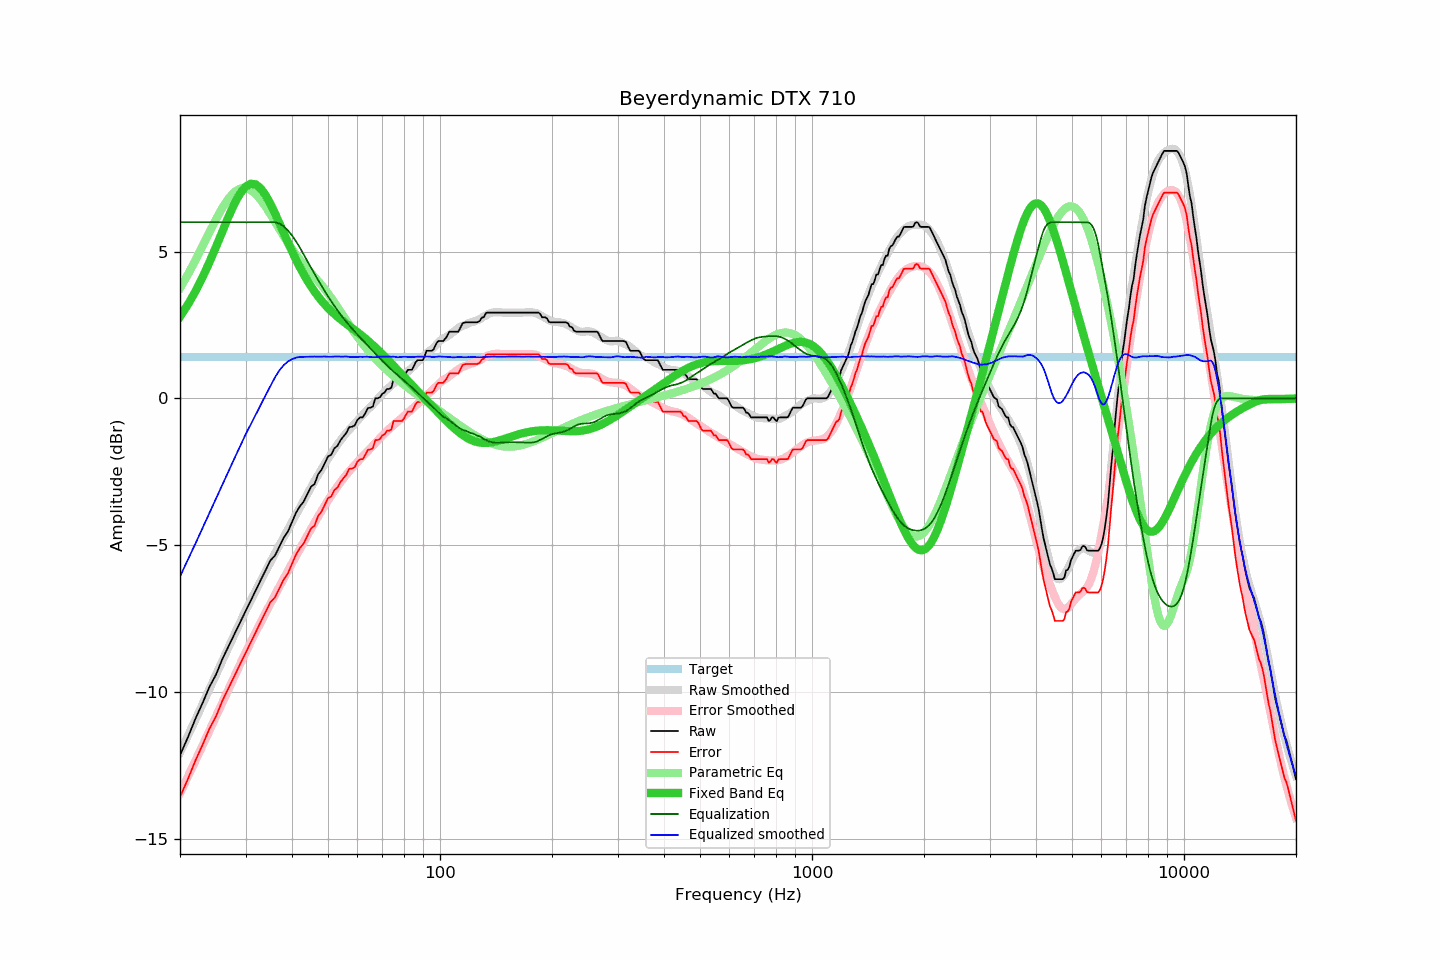

Values plotted in this chart, from the file beside it:
frequency, raw, error, smoothed, error_smoothed, equalization, parametric_eq, equalized_raw, equalized_smoothed, target
20, -12.16, -13.58, -12.07, -13.45, 6.00, 2.78, -6.16, -6.07, 1.42
21, -11.55, -12.97, -11.50, -12.89, 6.00, 3.19, -5.55, -5.50, 1.42
22, -10.92, -12.34, -10.95, -12.35, 6.00, 3.64, -4.92, -4.95, 1.42
23, -10.38, -11.80, -10.42, -11.83, 6.00, 4.13, -4.38, -4.42, 1.42
24, -9.83, -11.25, -9.91, -11.32, 6.00, 4.64, -3.83, -3.91, 1.42
25, -9.41, -10.83, -9.41, -10.83, 6.00, 5.16, -3.41, -3.41, 1.42
26, -8.88, -10.30, -8.94, -10.36, 6.00, 5.69, -2.88, -2.94, 1.42
27, -8.45, -9.87, -8.49, -9.91, 6.00, 6.18, -2.45, -2.49, 1.42
28, -8.04, -9.46, -8.05, -9.48, 6.00, 6.62, -2.04, -2.05, 1.42
29, -7.64, -9.06, -7.64, -9.06, 6.00, 6.97, -1.64, -1.64, 1.42
30, -7.26, -8.68, -7.24, -8.67, 6.00, 7.21, -1.26, -1.24, 1.42
31, -6.89, -8.31, -6.88, -8.30, 6.00, 7.31, -0.89, -0.88, 1.42
32, -6.53, -7.95, -6.54, -7.95, 6.00, 7.28, -0.53, -0.54, 1.42
33, -6.18, -7.60, -6.21, -7.62, 6.00, 7.14, -0.18, -0.21, 1.42
34, -5.85, -7.27, -5.89, -7.30, 6.00, 6.91, 0.15, 0.11, 1.42
35, -5.52, -6.94, -5.58, -6.99, 6.00, 6.63, 0.48, 0.42, 1.42
36, -5.36, -6.78, -5.28, -6.70, 6.00, 6.30, 0.64, 0.72, 1.42
37, -5.05, -6.47, -5.00, -6.42, 5.95, 5.97, 0.90, 0.95, 1.42
38, -4.75, -6.17, -4.73, -6.14, 5.86, 5.64, 1.11, 1.13, 1.42
39, -4.54, -5.96, -4.47, -5.88, 5.72, 5.31, 1.18, 1.25, 1.42
40, -4.22, -5.64, -4.22, -5.62, 5.55, 5.01, 1.33, 1.33, 1.42
41, -3.90, -5.32, -3.97, -5.38, 5.35, 4.73, 1.45, 1.39, 1.42
42, -3.68, -5.10, -3.73, -5.13, 5.13, 4.47, 1.45, 1.41, 1.42
43, -3.52, -4.94, -3.49, -4.90, 4.90, 4.23, 1.38, 1.41, 1.42
44, -3.26, -4.68, -3.26, -4.67, 4.67, 4.01, 1.41, 1.41, 1.42
45, -3.01, -4.43, -3.04, -4.45, 4.45, 3.81, 1.44, 1.41, 1.42
46, -2.92, -4.34, -2.82, -4.24, 4.24, 3.64, 1.32, 1.42, 1.42
47, -2.59, -4.01, -2.62, -4.04, 4.04, 3.47, 1.45, 1.42, 1.42
48, -2.44, -3.86, -2.42, -3.84, 3.84, 3.33, 1.40, 1.42, 1.42
49, -2.21, -3.63, -2.23, -3.65, 3.65, 3.20, 1.44, 1.42, 1.42
50, -1.98, -3.40, -2.06, -3.47, 3.47, 3.08, 1.49, 1.42, 1.42
51, -1.92, -3.34, -1.89, -3.31, 3.31, 2.97, 1.39, 1.42, 1.42
52, -1.70, -3.12, -1.72, -3.15, 3.15, 2.87, 1.45, 1.42, 1.42
53, -1.62, -3.04, -1.57, -3.00, 3.00, 2.78, 1.38, 1.43, 1.42
54, -1.43, -2.85, -1.44, -2.86, 2.86, 2.70, 1.43, 1.42, 1.42
55, -1.30, -2.72, -1.31, -2.73, 2.73, 2.62, 1.43, 1.42, 1.42
56, -1.18, -2.60, -1.18, -2.60, 2.60, 2.54, 1.42, 1.43, 1.42
57, -0.98, -2.40, -1.08, -2.49, 2.49, 2.47, 1.51, 1.41, 1.42
58, -0.97, -2.39, -0.97, -2.38, 2.38, 2.39, 1.41, 1.41, 1.42
59, -0.92, -2.34, -0.86, -2.27, 2.27, 2.32, 1.35, 1.41, 1.42
60, -0.73, -2.15, -0.76, -2.17, 2.17, 2.25, 1.44, 1.41, 1.42
61, -0.65, -2.07, -0.66, -2.07, 2.07, 2.18, 1.42, 1.42, 1.42
62, -0.65, -2.07, -0.56, -1.98, 1.98, 2.11, 1.33, 1.41, 1.42
63, -0.50, -1.92, -0.47, -1.88, 1.88, 2.04, 1.38, 1.42, 1.42
64, -0.33, -1.75, -0.37, -1.79, 1.79, 1.96, 1.46, 1.42, 1.42
65, -0.32, -1.74, -0.30, -1.70, 1.70, 1.89, 1.38, 1.41, 1.42
66, -0.28, -1.70, -0.21, -1.61, 1.61, 1.81, 1.33, 1.40, 1.42
67, 0.00, -1.42, -0.12, -1.52, 1.52, 1.74, 1.52, 1.40, 1.42
68, 0.00, -1.42, -0.02, -1.44, 1.44, 1.66, 1.44, 1.41, 1.42
69, 0.04, -1.38, 0.07, -1.35, 1.35, 1.58, 1.39, 1.42, 1.42
70, 0.16, -1.26, 0.15, -1.27, 1.27, 1.50, 1.43, 1.42, 1.42
71, 0.20, -1.22, 0.23, -1.19, 1.19, 1.42, 1.39, 1.42, 1.42
72, 0.32, -1.10, 0.30, -1.12, 1.12, 1.35, 1.44, 1.42, 1.42
73, 0.32, -1.10, 0.37, -1.04, 1.04, 1.27, 1.36, 1.41, 1.42
74, 0.36, -1.06, 0.44, -0.98, 0.98, 1.19, 1.34, 1.42, 1.42
75, 0.65, -0.77, 0.51, -0.91, 0.91, 1.11, 1.56, 1.42, 1.42
76, 0.65, -0.77, 0.56, -0.85, 0.85, 1.04, 1.50, 1.41, 1.42
77, 0.65, -0.77, 0.61, -0.79, 0.79, 0.96, 1.44, 1.40, 1.42
78, 0.65, -0.77, 0.68, -0.73, 0.73, 0.88, 1.38, 1.41, 1.42
79, 0.65, -0.77, 0.75, -0.67, 0.67, 0.81, 1.32, 1.41, 1.42
... 553 more rows
